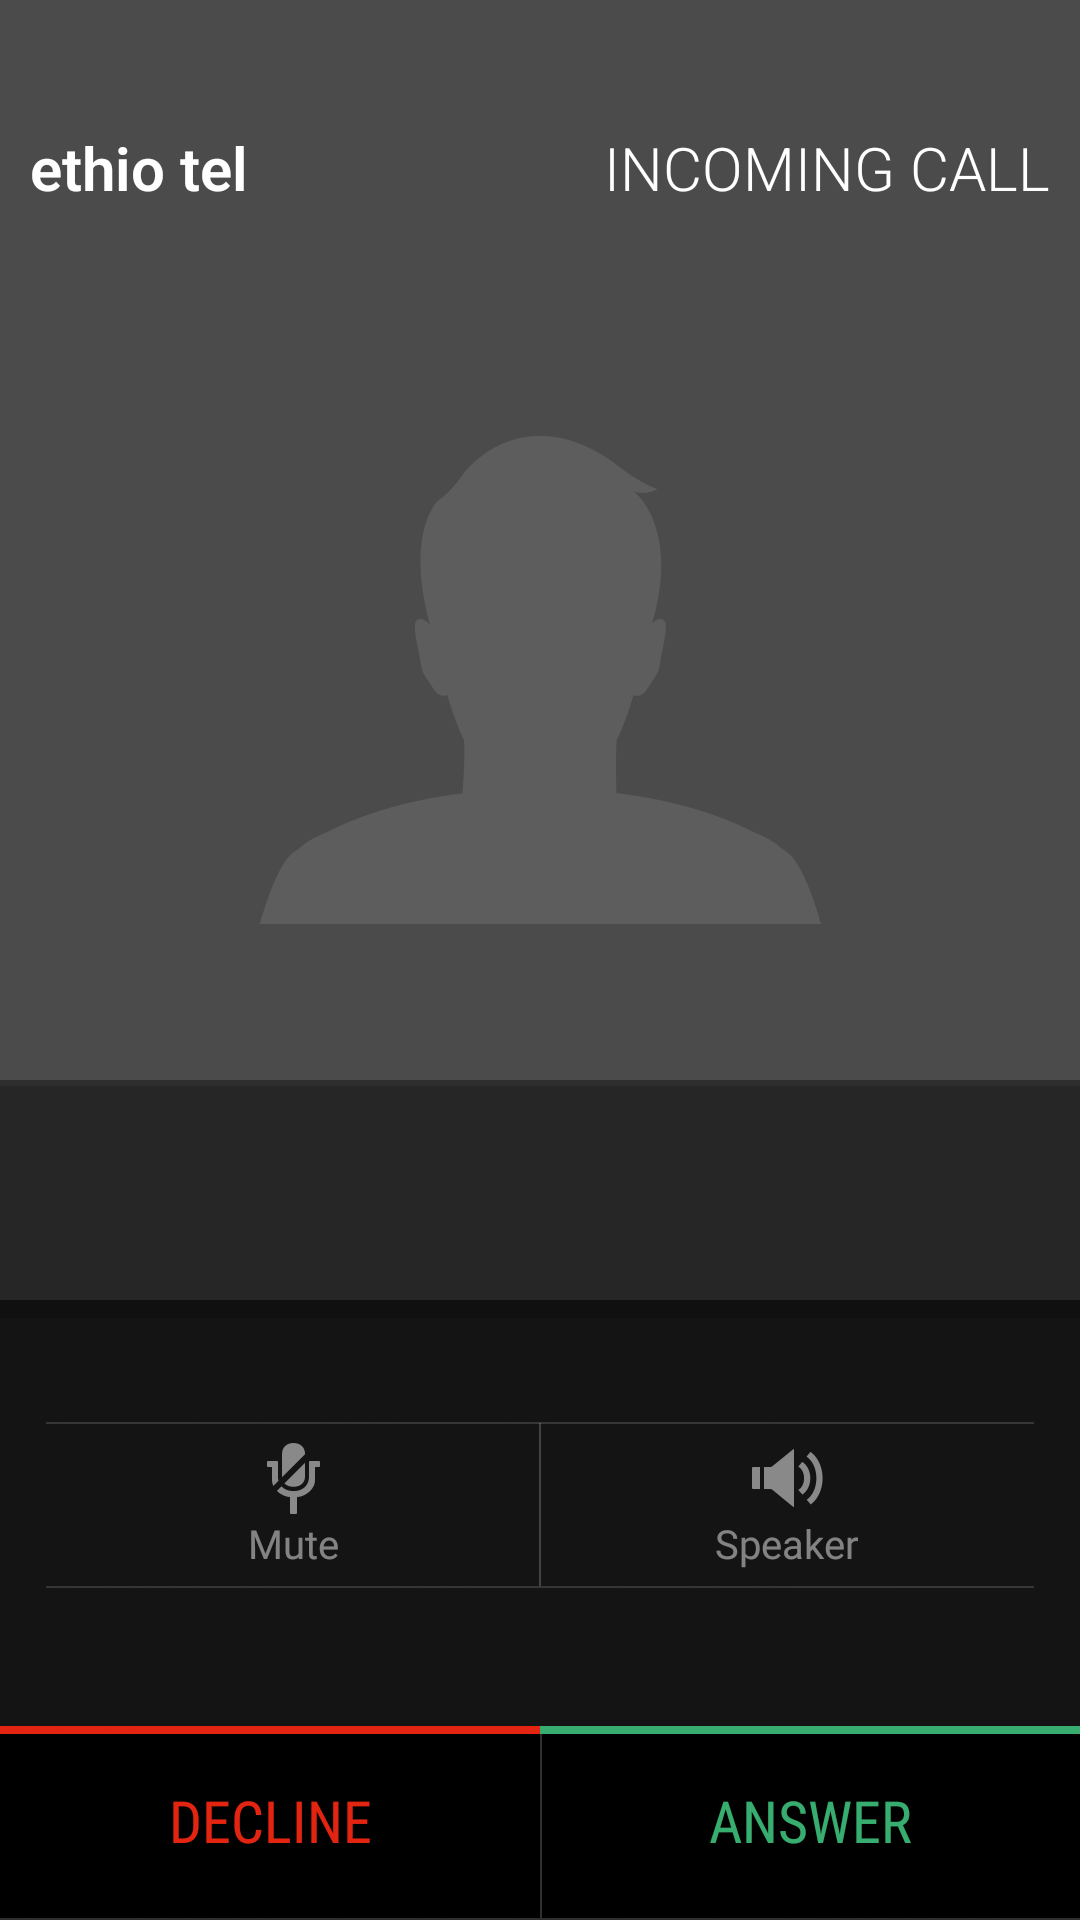

This screen was rendered from an Android layout file. Write that file and the resources it references.
<!-- AndroidManifest.xml: application theme AppTheme -->
<!-- res/layout/activity_fake_ringer_2.xml -->
<?xml version="1.0" encoding="utf-8"?>
<RelativeLayout
        xmlns:android="http://schemas.android.com/apk/res/android"
        xmlns:tools="http://schemas.android.com/tools"
        android:layout_width="match_parent"
        android:layout_height="match_parent"
        android:id="@+id/main"
        android:background="@drawable/bg3"
        tools:context="com.ztech.fakecallm7.FakeRingerActivity">

    <FrameLayout
            android:layout_width="match_parent"
            android:layout_height="wrap_content">

        <ImageView
                android:layout_width="match_parent"
                android:id="@+id/contactPhoto"
                android:scaleType="centerCrop"
                android:layout_height="440dp"/>

        <RelativeLayout
                android:id="@+id/callInfo"
                android:layout_width="match_parent"
                android:gravity="center_vertical"
                android:layout_marginTop="30dp"
                android:paddingStart="10dp"
                android:paddingEnd="10dp"
                android:layout_height="52dp">

            <TextView
                    android:layout_alignParentStart="true"
                    android:fontFamily="sans-serif-light"
                    android:textStyle="bold"
                    android:text="ethio tel"
                    android:layout_width="wrap_content"
                    android:textColor="@color/white"
                    android:textSize="20sp"
                    android:layout_height="wrap_content"/>

            <TextView
                    android:id="@+id/callDuration"
                    android:layout_alignParentEnd="true"
                    android:fontFamily="sans-serif-light"
                    android:text="@string/incoming_call"
                    android:textAllCaps="true"
                    android:layout_width="wrap_content"
                    android:textColor="@color/white"
                    android:textSize="20sp"
                    android:layout_height="wrap_content"/>

        </RelativeLayout>

        <RelativeLayout
                android:layout_marginTop="362dp"
                android:background="@color/blackA"
                android:id="@+id/contactInfo"
                android:layout_width="match_parent"
                android:padding="5dp"
                android:layout_height="wrap_content">

            <TextView
                    android:layout_width="wrap_content"
                    android:id="@+id/callerName"
                    android:textStyle="bold"
                    android:fontFamily="sans-serif-light"
                    android:textColor="@color/white"
                    android:textSize="30sp"
                    android:layout_height="wrap_content"
                    android:layout_alignParentTop="true"
                    android:layout_centerHorizontal="true"/>

            <TextView
                    android:layout_width="wrap_content"
                    android:id="@+id/phoneNumber"
                    android:fontFamily="sans-serif-light"
                    android:textSize="20sp"
                    android:textColor="@color/grey"
                    android:layout_height="wrap_content"
                    android:layout_below="@+id/callerName"
                    android:layout_centerHorizontal="true"/>

        </RelativeLayout>

    </FrameLayout>

    <LinearLayout
            android:layout_width="match_parent"
            android:layout_alignParentBottom="true"
            android:layout_height="wrap_content">

        <Button
                android:id="@+id/decline"
                android:layout_width="0dp"
                android:background="@drawable/button"
                android:layout_weight="1"
                android:onClick="onClickEndCall"
                android:layout_height="62dp"/>

        <Button
                android:id="@+id/answer"
                android:onClick="onClickAnswerCall"
                android:background="@drawable/button"
                android:layout_width="0dp"
                android:layout_weight="1"
                android:layout_height="62dp"/>

    </LinearLayout>

    <Button
            android:layout_width="240dp"
            android:id="@+id/endCall"
            android:onClick="onClickEndCall"
            android:visibility="gone"
            android:background="@drawable/button"
            android:layout_centerInParent="true"
            android:layout_alignParentBottom="true"
            android:layout_height="62dp"/>

</RelativeLayout>
<!-- resources referenced by this layout -->
<resources>
  <color name="blackA">#2e000000</color>
  <color name="grey">#8A8A8A</color>
  <color name="white">#fff</color>
  <!-- drawable bg3: png bitmap (drawable-xhdpi-v4, 32523 bytes) -->
  <!-- drawable button (drawable) -->
  <?xml version="1.0" encoding="utf-8"?>
  <selector xmlns:android="http://schemas.android.com/apk/res/android">
  
      <item android:state_pressed="true" android:drawable="@color/darkGreyA"/>
  
  </selector>
  <string name="incoming_call">Incoming Call</string>
  <style name="AppTheme" parent="Theme.AppCompat.Light.DarkActionBar">
          
          <item name="colorPrimary">@color/colorPrimary</item>
          <item name="colorPrimaryDark">@color/colorPrimaryDark</item>
          <item name="colorAccent">@color/colorAccent</item>
      </style>
  <color name="darkGreyA">#b5303030</color>
  <color name="colorPrimary">#0287CB</color>
  <color name="colorPrimaryDark">#017fbf</color>
  <color name="colorAccent">#017fbf</color>
</resources>
